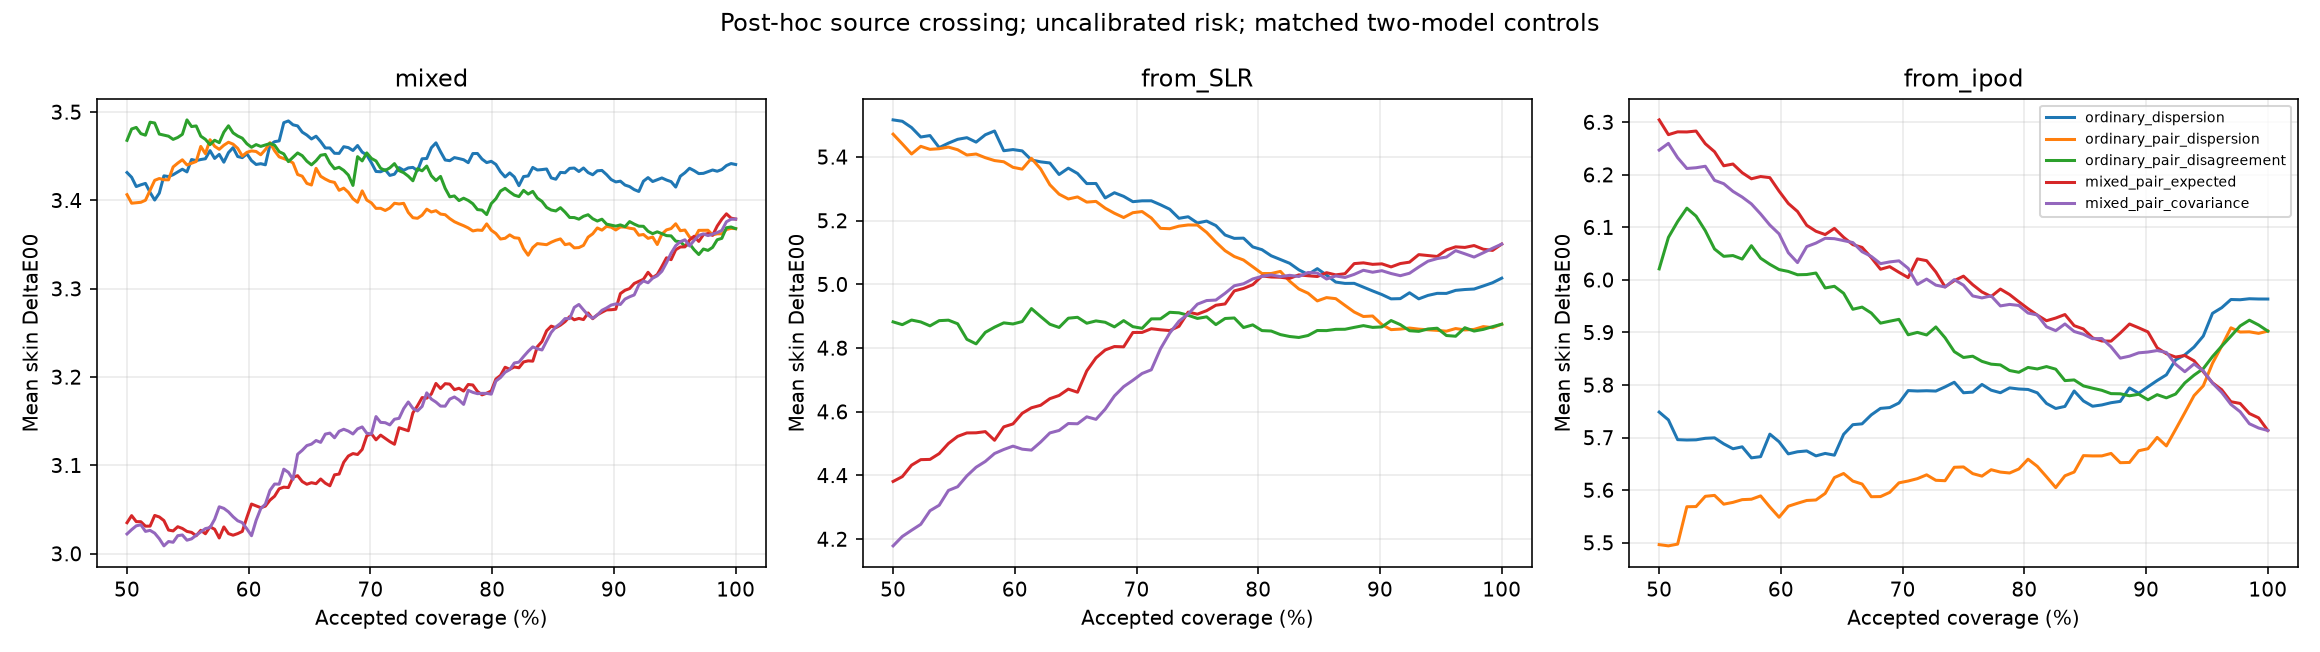

Data behind this chart, as committed beside it:
protocol, method, coverage, mean_delta_e00
mixed, ordinary_dispersion, 0.003788, 2.702
mixed, ordinary_dispersion, 0.007576, 3.2
mixed, ordinary_dispersion, 0.01136, 3.055
mixed, ordinary_dispersion, 0.01515, 2.749
mixed, ordinary_dispersion, 0.01894, 2.808
mixed, ordinary_dispersion, 0.02273, 2.734
mixed, ordinary_dispersion, 0.02652, 2.646
mixed, ordinary_dispersion, 0.0303, 2.476
mixed, ordinary_dispersion, 0.03409, 2.574
mixed, ordinary_dispersion, 0.03788, 2.612
mixed, ordinary_dispersion, 0.04167, 2.737
mixed, ordinary_dispersion, 0.04545, 2.758
mixed, ordinary_dispersion, 0.04924, 2.806
mixed, ordinary_dispersion, 0.05303, 2.978
mixed, ordinary_dispersion, 0.05682, 3.118
mixed, ordinary_dispersion, 0.06061, 3.219
mixed, ordinary_dispersion, 0.06439, 3.399
mixed, ordinary_dispersion, 0.06818, 3.441
mixed, ordinary_dispersion, 0.07197, 3.471
mixed, ordinary_dispersion, 0.07576, 3.494
mixed, ordinary_dispersion, 0.07955, 3.506
mixed, ordinary_dispersion, 0.08333, 3.454
mixed, ordinary_dispersion, 0.08712, 3.423
mixed, ordinary_dispersion, 0.09091, 3.372
mixed, ordinary_dispersion, 0.0947, 3.334
mixed, ordinary_dispersion, 0.09848, 3.31
mixed, ordinary_dispersion, 0.1023, 3.25
mixed, ordinary_dispersion, 0.1061, 3.214
mixed, ordinary_dispersion, 0.1098, 3.229
mixed, ordinary_dispersion, 0.1136, 3.227
mixed, ordinary_dispersion, 0.1174, 3.262
mixed, ordinary_dispersion, 0.1212, 3.317
mixed, ordinary_dispersion, 0.125, 3.349
mixed, ordinary_dispersion, 0.1288, 3.361
mixed, ordinary_dispersion, 0.1326, 3.414
mixed, ordinary_dispersion, 0.1364, 3.464
mixed, ordinary_dispersion, 0.1402, 3.416
mixed, ordinary_dispersion, 0.1439, 3.447
mixed, ordinary_dispersion, 0.1477, 3.414
mixed, ordinary_dispersion, 0.1515, 3.409
mixed, ordinary_dispersion, 0.1553, 3.353
mixed, ordinary_dispersion, 0.1591, 3.407
mixed, ordinary_dispersion, 0.1629, 3.401
mixed, ordinary_dispersion, 0.1667, 3.426
mixed, ordinary_dispersion, 0.1705, 3.404
mixed, ordinary_dispersion, 0.1742, 3.403
mixed, ordinary_dispersion, 0.178, 3.422
mixed, ordinary_dispersion, 0.1818, 3.463
mixed, ordinary_dispersion, 0.1856, 3.486
mixed, ordinary_dispersion, 0.1894, 3.468
mixed, ordinary_dispersion, 0.1932, 3.446
mixed, ordinary_dispersion, 0.197, 3.413
mixed, ordinary_dispersion, 0.2008, 3.395
mixed, ordinary_dispersion, 0.2045, 3.385
mixed, ordinary_dispersion, 0.2083, 3.404
mixed, ordinary_dispersion, 0.2121, 3.437
mixed, ordinary_dispersion, 0.2159, 3.414
mixed, ordinary_dispersion, 0.2197, 3.396
mixed, ordinary_dispersion, 0.2235, 3.396
mixed, ordinary_dispersion, 0.2273, 3.403
... 5,220 more rows
